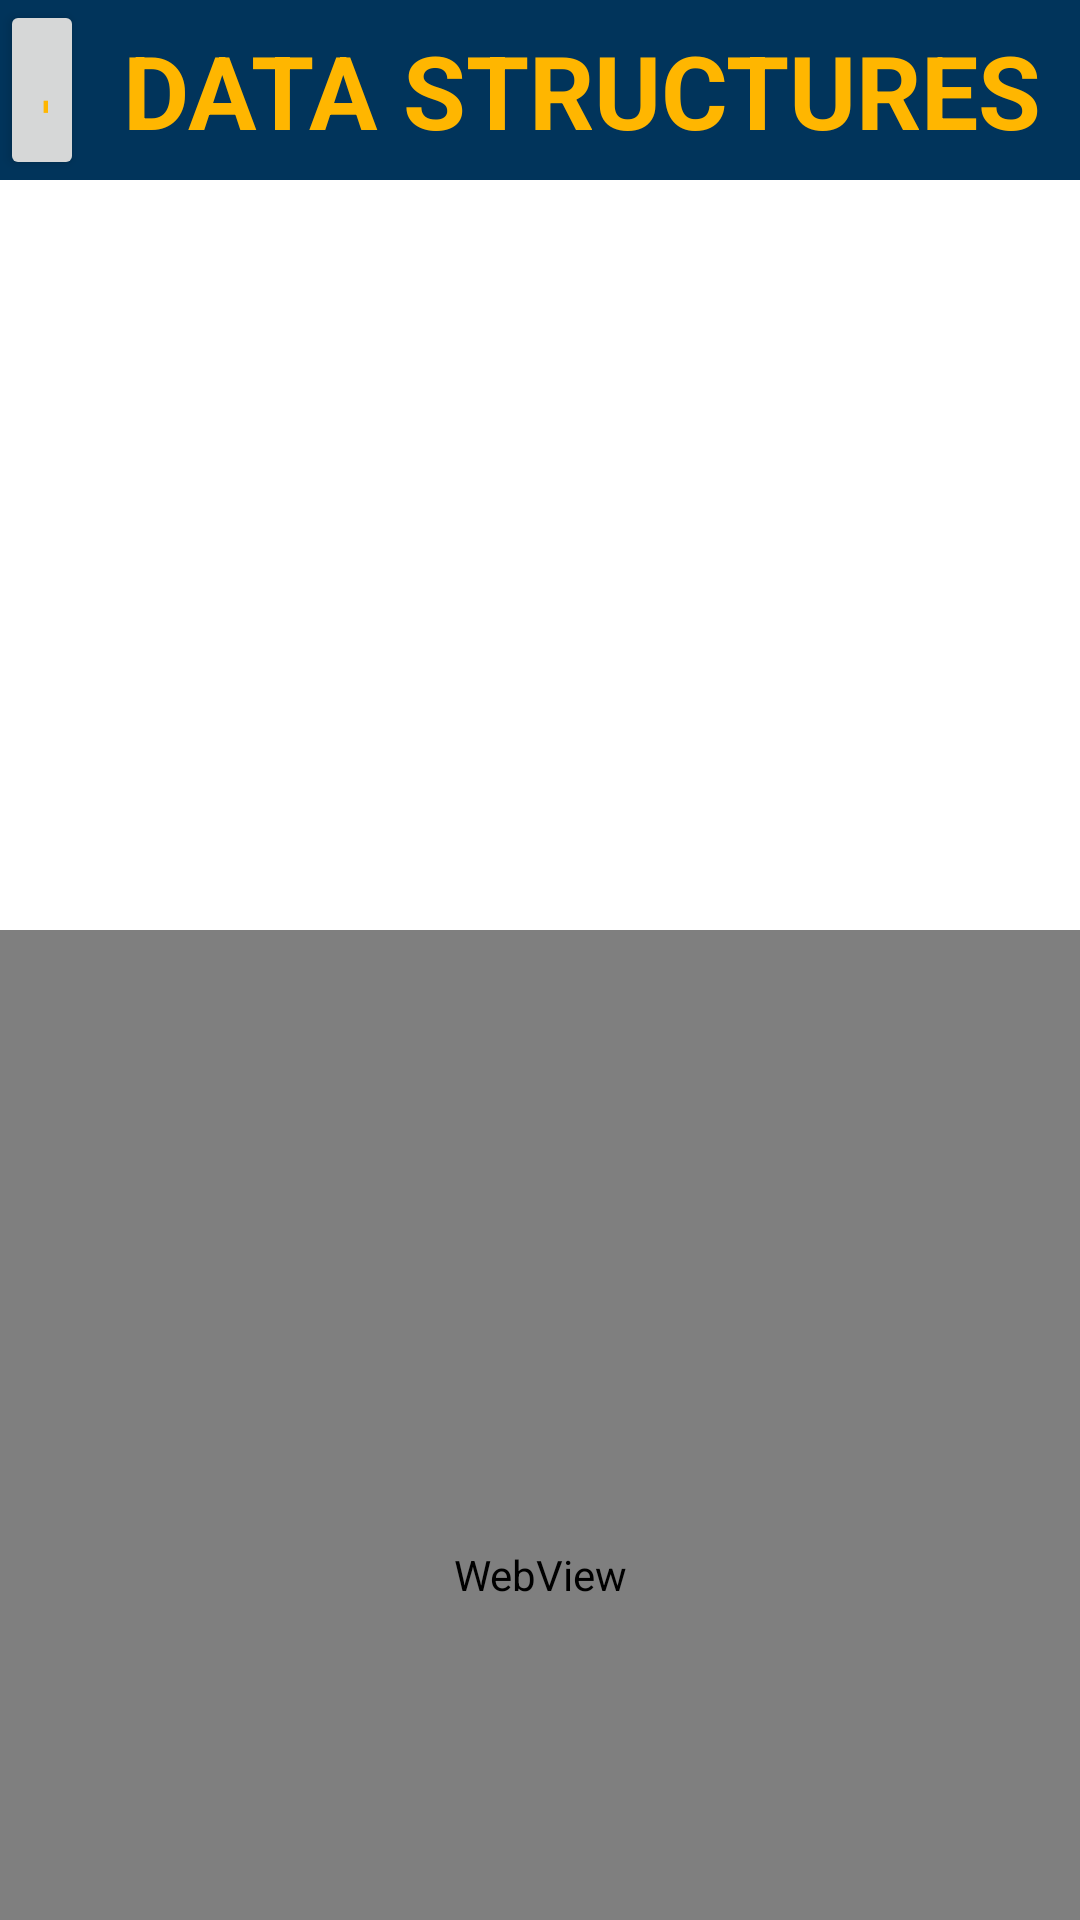

Here is an Android app screen rendered from its layout file. Give the layout XML and the strings, colors and styles it references.
<!-- AndroidManifest.xml: application theme Theme.MADMiniProject -->
<!-- res/layout/activity_data_structures.xml -->
<?xml version="1.0" encoding="utf-8"?>
<RelativeLayout xmlns:android="http://schemas.android.com/apk/res/android"
    xmlns:app="http://schemas.android.com/apk/res-auto"
    xmlns:tools="http://schemas.android.com/tools"
    android:layout_width="match_parent"
    android:layout_height="match_parent"
    tools:context=".DataStructures">

    <LinearLayout
        android:layout_width="match_parent"
        android:layout_height="match_parent"
        android:orientation="vertical"
        android:gravity="center_horizontal">
        <GridLayout
            android:layout_width="match_parent"
            android:layout_height="60dp"
            android:background="@color/blue_700"
            android:rowCount="1"
            android:columnCount="2">
            <Button
                android:layout_width="2dp"
                android:layout_height="wrap_content"
                android:gravity="center_horizontal|center_vertical"
                android:text="-"
                android:textColor="@color/yellow"
                android:textSize="34sp"
                android:textStyle="bold"
                android:layout_row="0"
                android:layout_column="0"
                android:layout_rowWeight="1"
                android:layout_columnWeight="1"
                android:onClick="BackHome"/>
            <TextView
                android:layout_width="wrap_content"
                android:layout_height="wrap_content"
                android:gravity="center_vertical|center_horizontal"
                android:text="DATA STRUCTURES"
                android:textColor="@color/yellow"
                android:textSize="34sp"
                android:textStyle="bold"
                android:background="@color/blue_700"
                android:layout_row="0"
                android:layout_column="1"
                android:layout_rowWeight="1"
                android:layout_columnWeight="1"/>
        </GridLayout>
        <ListView
            android:id="@+id/List"
            android:layout_width="match_parent"
            android:layout_height="250dp"
            android:background="#ffffff"
            tools:listitem="@layout/support_simple_spinner_dropdown_item"/>

        <WebView
            android:id="@+id/web"
            android:layout_width="match_parent"
            android:layout_height="430dp"
            android:background="@color/blue_700"/>
    </LinearLayout>

</RelativeLayout>
<!-- resources referenced by this layout -->
<resources>
  <color name="blue_700">#01345B</color>
  <color name="yellow">#FFB600</color>
  <style name="Theme.MADMiniProject" parent="Theme.MaterialComponents.DayNight.NoActionBar">
          
          <item name="colorPrimary">@color/blue_500</item>
          <item name="colorPrimaryVariant">@color/blue_700</item>
          <item name="colorOnPrimary">@color/yellow</item>
          
          <item name="colorSecondary">@color/teal_200</item>
          <item name="colorSecondaryVariant">@color/teal_700</item>
          <item name="colorOnSecondary">@color/black</item>
          
          <item name="android:statusBarColor" tools:targetApi="l">?attr/colorPrimaryVariant</item>
          
      </style>
  <color name="blue_500">#105387</color>
  <color name="teal_200">#FF03DAC5</color>
  <color name="teal_700">#FF018786</color>
  <color name="black">#FF000000</color>
</resources>
